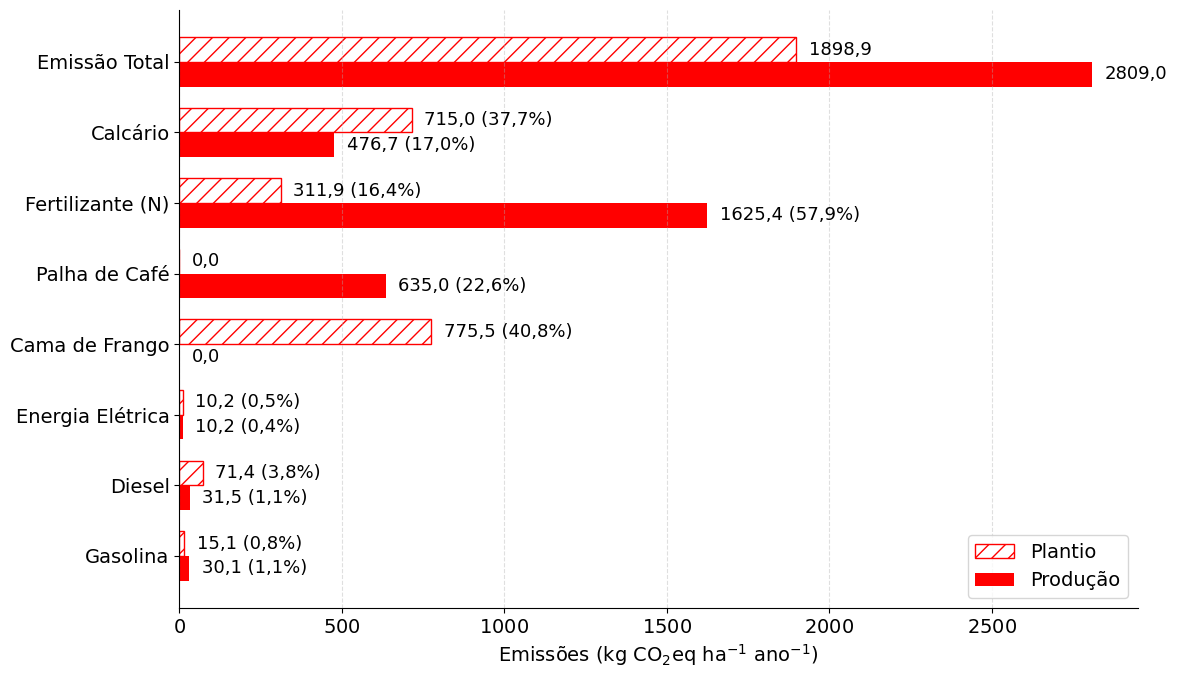

Reproduce this figure in Python.
import matplotlib.pyplot as plt
from matplotlib.ticker import ScalarFormatter
import numpy as np
import math
import os

def gerar_grafico_emissao(nome_base='grafico_emissoes_mestrado',
                           caminho=r"C:\Users\Usuário\PycharmProjects\PythonProject\gráfico_emissions_mestrado"):
    # Cria a pasta, se não existir
    os.makedirs(caminho, exist_ok=True)

    # Categorias
    categories = [
        r"Gasolina",
        r"Diesel",
        r"Energia Elétrica",
        r"Cama de Frango",
        r"Palha de Café",
        r"Fertilizante (N)",
        r"Calcário",
        r"Emissão Total"
    ]

    # Valores
    plantio_values = [15.06, 71.37, 10.19, 775.45, 0.00, 311.85, 715.00, 0]
    producao_values = [30.12, 31.54, 10.19, 0.00, 635.04, 1625.40, 476.67, 0]
    plantio_values[-1] = sum(plantio_values[:-1])
    producao_values[-1] = sum(producao_values[:-1])

    y_pos = np.arange(len(categories))
    bar_height = 0.35

    plt.rc('font', family='Times New Roman', size=14)
    fig, ax = plt.subplots(figsize=(12, 7))

    bars1 = ax.barh(y_pos - bar_height/2, producao_values, height=bar_height,
                    color='red', label='Produção')
    bars2 = ax.barh(y_pos + bar_height/2, plantio_values, height=bar_height,
                    color='white', edgecolor='red', hatch='//', label='Plantio')

    def arredondar_1_casa_decimal(val):
        return math.floor(val * 10 + 0.5) / 10

    def format_val(val):
        arredondado = arredondar_1_casa_decimal(val)
        return f'{arredondado:.1f}'.replace('.', ',')

    def format_pct(pct):
        arredondado = arredondar_1_casa_decimal(pct)
        return f'{arredondado:.1f}%'.replace('.', ',')

    total_plantio = plantio_values[-1]
    total_producao = producao_values[-1]
    offset = max(total_plantio, total_producao) * 0.01 + 10

    for i, bar in enumerate(bars1):
        valor = bar.get_width()
        if i != len(categories) - 1 and valor > 0:
            pct = (valor / total_producao) * 100
            label = f'{format_val(valor)} ({format_pct(pct)})' if pct >= 0.1 else f'{format_val(valor)}'
        else:
            label = format_val(valor)
        ax.text(valor + offset, bar.get_y() + bar.get_height()/2,
                label, va='center', fontsize=13, color='black')

    for i, bar in enumerate(bars2):
        valor = bar.get_width()
        if i != len(categories) - 1 and valor > 0:
            pct = (valor / total_plantio) * 100
            label = f'{format_val(valor)} ({format_pct(pct)})' if pct >= 0.1 else f'{format_val(valor)}'
        else:
            label = format_val(valor)
        ax.text(valor + offset, bar.get_y() + bar.get_height()/2,
                label, va='center', fontsize=13, color='black')

    ax.set_yticks(y_pos)
    ax.set_yticklabels(categories)
    ax.set_xlabel('Emissões (kg CO$_2$eq ha$^{-1}$ ano$^{-1}$)', fontsize=14)
    ax.xaxis.set_major_formatter(ScalarFormatter(useMathText=True))
    ax.xaxis.get_offset_text().set_fontsize(13)
    ax.xaxis.grid(True, linestyle='--', alpha=0.4)
    ax.spines['top'].set_visible(False)
    ax.spines['right'].set_visible(False)
    handles, labels = ax.get_legend_handles_labels()
    ax.legend(handles[::-1], labels[::-1], fontsize=14, loc='lower right')

    plt.tight_layout()

    # Caminhos
    caminho_jpg = os.path.join(caminho, f"{nome_base}.jpg")
    caminho_pdf = os.path.join(caminho, f"{nome_base}.pdf")

    # Salvar arquivos
    plt.savefig(caminho_jpg, format='jpg', bbox_inches='tight', dpi=300)
    plt.savefig(caminho_pdf, format='pdf', bbox_inches='tight')

    # Mostrar gráfico na tela
    plt.show()

    # Confirmação
    print(f"✅ Gráfico salvo com sucesso:")
    print(f"📄 JPG: {caminho_jpg}")
    print(f"📄 PDF: {caminho_pdf}")

# Executar ao rodar o script
if __name__ == "__main__":
    gerar_grafico_emissao()
